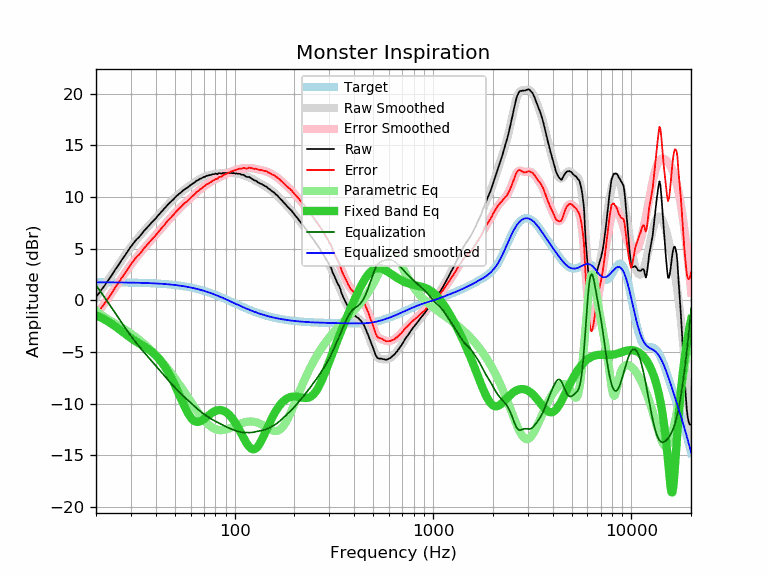

The file beside this chart, header and first rows:
frequency, raw, error, smoothed, error_smoothed, equalization, parametric_eq, equalized_raw, equalized_smoothed, target
20, 0.28, -1.46, 0.27, -1.47, 1.47, -1.45, 1.75, 1.74, 1.74
21, 0.87, -0.87, 0.85, -0.90, 0.90, -1.64, 1.77, 1.74, 1.74
22, 1.37, -0.37, 1.40, -0.34, 0.34, -1.84, 1.71, 1.74, 1.74
23, 1.91, 0.17, 1.94, 0.20, -0.20, -2.05, 1.71, 1.74, 1.74
24, 2.42, 0.69, 2.46, 0.72, -0.72, -2.28, 1.70, 1.74, 1.74
25, 2.97, 1.24, 2.96, 1.23, -1.23, -2.52, 1.74, 1.73, 1.73
26, 3.43, 1.70, 3.45, 1.72, -1.72, -2.76, 1.72, 1.73, 1.73
27, 3.92, 2.20, 3.91, 2.19, -2.19, -3.00, 1.74, 1.73, 1.73
28, 4.34, 2.62, 4.35, 2.63, -2.63, -3.23, 1.71, 1.72, 1.72
29, 4.78, 3.07, 4.77, 3.05, -3.05, -3.45, 1.73, 1.72, 1.72
30, 5.20, 3.49, 5.16, 3.44, -3.44, -3.66, 1.76, 1.71, 1.71
31, 5.55, 3.85, 5.52, 3.81, -3.81, -3.84, 1.74, 1.71, 1.71
32, 5.89, 4.19, 5.85, 4.15, -4.15, -4.01, 1.74, 1.70, 1.70
33, 6.12, 4.43, 6.17, 4.47, -4.47, -4.17, 1.65, 1.70, 1.70
34, 6.42, 4.73, 6.46, 4.77, -4.77, -4.32, 1.65, 1.69, 1.69
35, 6.74, 5.06, 6.73, 5.05, -5.05, -4.46, 1.69, 1.68, 1.68
36, 6.99, 5.32, 6.99, 5.32, -5.32, -4.61, 1.67, 1.67, 1.67
37, 7.23, 5.57, 7.24, 5.58, -5.58, -4.77, 1.65, 1.66, 1.66
38, 7.49, 5.84, 7.49, 5.83, -5.83, -4.94, 1.66, 1.65, 1.65
39, 7.72, 6.08, 7.72, 6.08, -6.08, -5.12, 1.64, 1.64, 1.64
40, 7.92, 6.29, 7.96, 6.32, -6.32, -5.32, 1.60, 1.63, 1.63
41, 8.18, 6.56, 8.18, 6.56, -6.56, -5.54, 1.62, 1.62, 1.62
42, 8.40, 6.79, 8.41, 6.80, -6.80, -5.77, 1.61, 1.61, 1.61
43, 8.63, 7.04, 8.62, 7.03, -7.03, -6.02, 1.61, 1.60, 1.60
44, 8.82, 7.24, 8.83, 7.25, -7.25, -6.29, 1.57, 1.58, 1.58
45, 9.04, 7.47, 9.04, 7.47, -7.47, -6.58, 1.58, 1.57, 1.57
46, 9.25, 7.70, 9.23, 7.68, -7.68, -6.88, 1.58, 1.55, 1.55
47, 9.42, 7.89, 9.42, 7.88, -7.88, -7.20, 1.54, 1.54, 1.54
48, 9.58, 8.06, 9.60, 8.08, -8.08, -7.53, 1.50, 1.52, 1.52
49, 9.75, 8.25, 9.77, 8.27, -8.27, -7.87, 1.49, 1.50, 1.50
50, 9.93, 8.45, 9.93, 8.45, -8.45, -8.22, 1.48, 1.48, 1.48
51, 10.10, 8.64, 10.09, 8.62, -8.62, -8.57, 1.48, 1.46, 1.46
52, 10.24, 8.80, 10.23, 8.79, -8.79, -8.93, 1.45, 1.44, 1.44
53, 10.36, 8.94, 10.37, 8.95, -8.95, -9.29, 1.41, 1.42, 1.42
54, 10.49, 9.09, 10.50, 9.10, -9.10, -9.64, 1.39, 1.40, 1.40
55, 10.64, 9.27, 10.62, 9.25, -9.25, -9.98, 1.40, 1.38, 1.38
56, 10.75, 9.40, 10.74, 9.39, -9.39, -10.30, 1.37, 1.35, 1.35
57, 10.84, 9.52, 10.85, 9.52, -9.52, -10.61, 1.32, 1.33, 1.33
58, 10.92, 9.62, 10.95, 9.65, -9.65, -10.88, 1.27, 1.30, 1.30
59, 11.04, 9.77, 11.06, 9.78, -9.78, -11.12, 1.26, 1.27, 1.27
60, 11.16, 9.92, 11.16, 9.91, -9.91, -11.33, 1.25, 1.24, 1.24
61, 11.25, 10.04, 11.25, 10.04, -10.04, -11.49, 1.21, 1.22, 1.22
62, 11.33, 10.15, 11.35, 10.16, -10.16, -11.62, 1.17, 1.19, 1.19
63, 11.43, 10.28, 11.44, 10.29, -10.29, -11.71, 1.15, 1.16, 1.16
64, 11.55, 10.43, 11.53, 10.41, -10.41, -11.75, 1.15, 1.12, 1.12
65, 11.62, 10.53, 11.61, 10.52, -10.52, -11.77, 1.10, 1.09, 1.09
66, 11.68, 10.62, 11.69, 10.63, -10.63, -11.75, 1.05, 1.06, 1.06
67, 11.78, 10.76, 11.76, 10.73, -10.73, -11.71, 1.05, 1.02, 1.02
68, 11.80, 10.81, 11.82, 10.83, -10.83, -11.65, 0.97, 0.99, 0.99
69, 11.88, 10.93, 11.88, 10.93, -10.93, -11.57, 0.96, 0.95, 0.95
70, 11.93, 11.01, 11.93, 11.01, -11.01, -11.49, 0.92, 0.92, 0.92
71, 11.96, 11.08, 11.98, 11.10, -11.10, -11.39, 0.86, 0.88, 0.88
72, 12.05, 11.21, 12.02, 11.18, -11.18, -11.30, 0.87, 0.84, 0.84
73, 12.05, 11.25, 12.06, 11.26, -11.26, -11.20, 0.80, 0.81, 0.81
74, 12.09, 11.32, 12.10, 11.33, -11.33, -11.11, 0.76, 0.77, 0.77
75, 12.13, 11.40, 12.13, 11.40, -11.40, -11.02, 0.73, 0.73, 0.73
76, 12.13, 11.44, 12.16, 11.47, -11.47, -10.94, 0.67, 0.69, 0.69
77, 12.20, 11.55, 12.18, 11.53, -11.53, -10.87, 0.67, 0.65, 0.65
78, 12.21, 11.60, 12.20, 11.59, -11.59, -10.80, 0.62, 0.61, 0.61
79, 12.21, 11.64, 12.22, 11.65, -11.65, -10.75, 0.56, 0.57, 0.57
... 553 more rows
